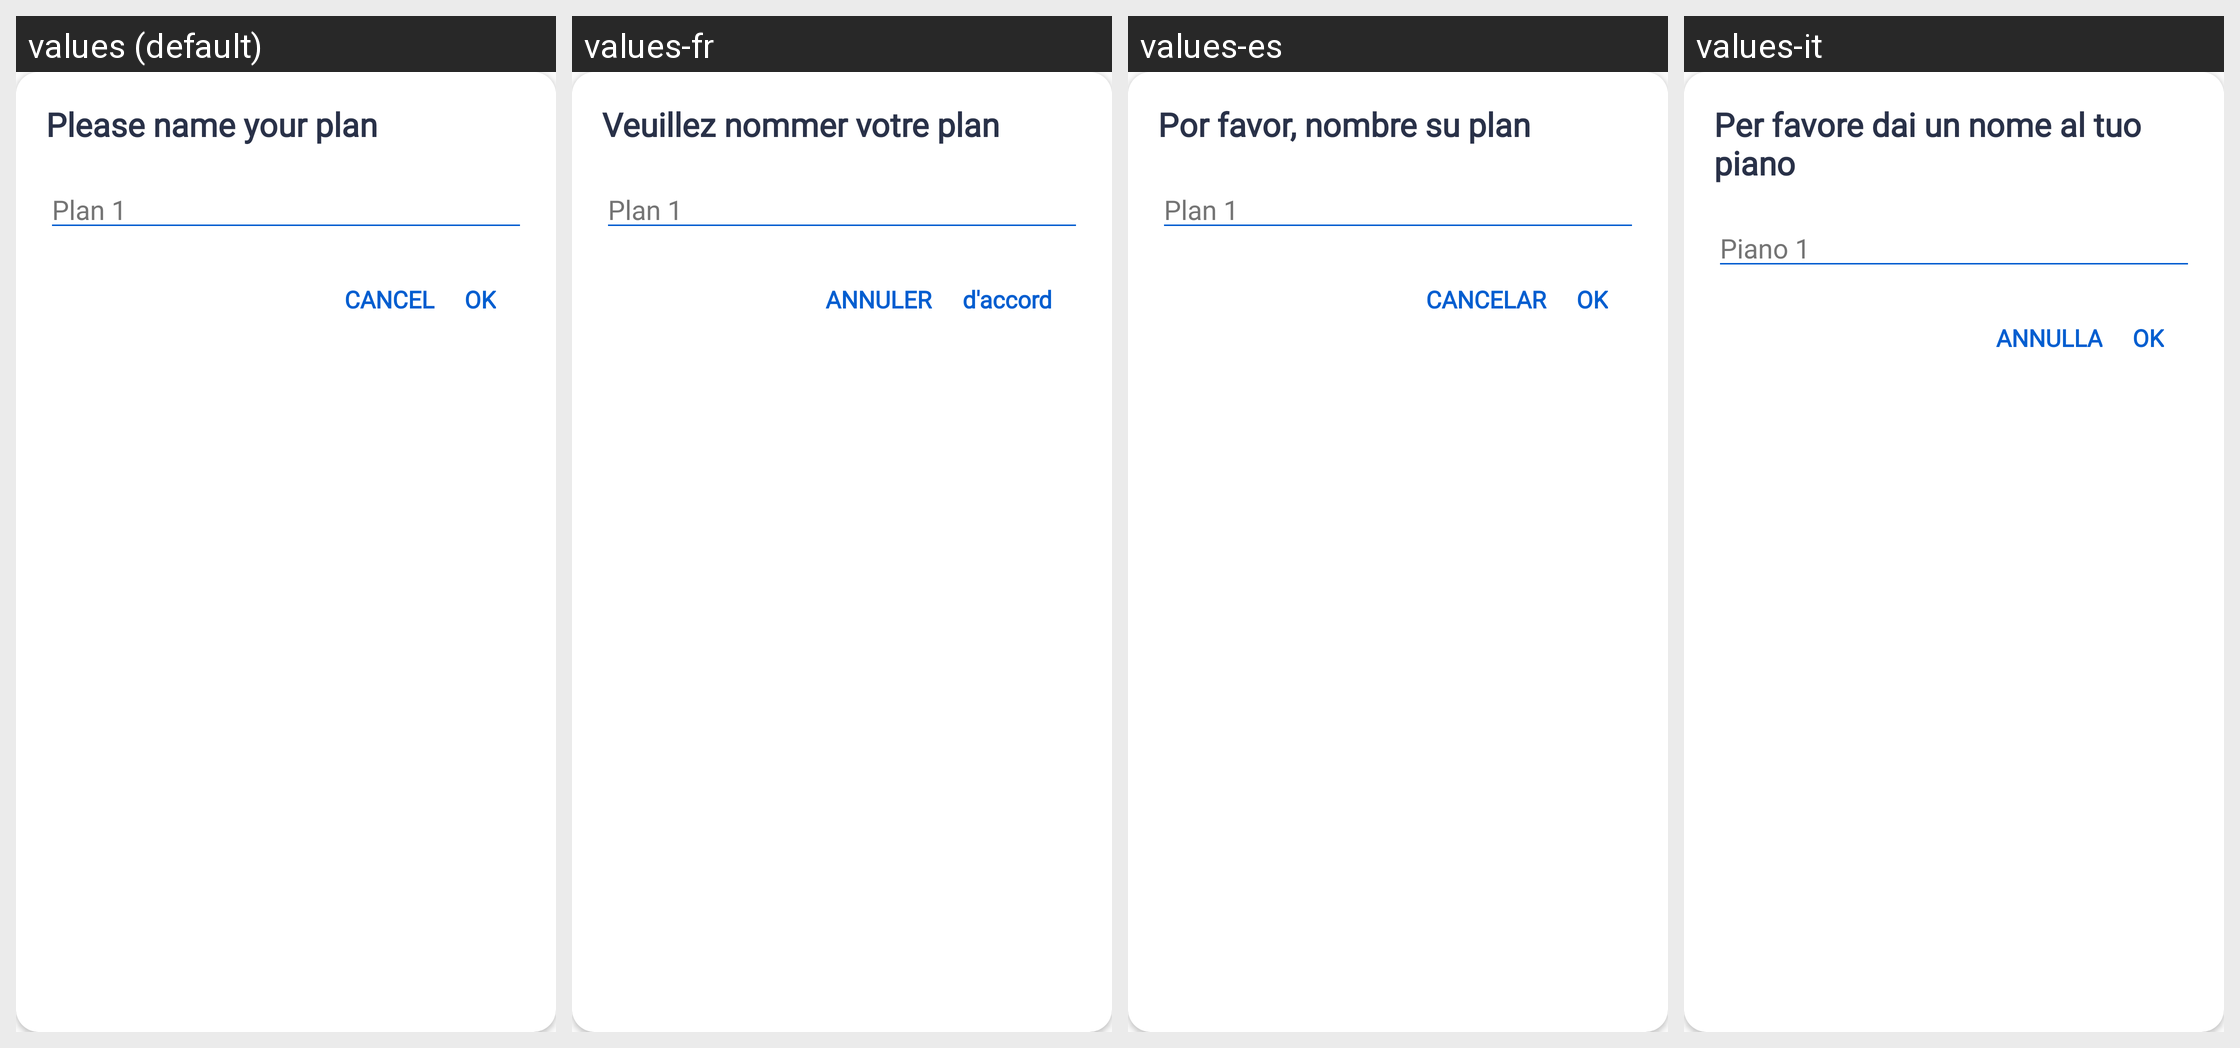

Here is an Android app screen in its default locale and in the app's own translations. Write out the translated-string differences for the strings that appear on this screen.
Android screen res/layout/dialog_savemyplan.xml rendered under 4 locales, left to right: values (default), values-fr, values-es, values-it. Device: Nexus 5 (rendered at 1080×1920; each locale shown at half size, 540×960, under a caption strip naming it); theme AppTheme.
Other locales in the repository, not shown: values-ar, values-bn, values-da, values-fa, values-hi, values-ko, values-nl, values-pa, values-pl, values-pt, values-ru, values-sv, values-ta, values-te, values-th, values-tr, values-zh.
Strings drawn on this screen, with the default value and each locale's value (text and hints the layout hard-codes, and strings that could not be matched under every locale, appear in the picture but are not listed):

please_name_your_plan
  values: Please name your plan
  values-fr: Veuillez nommer votre plan
  values-es: Por favor, nombre su plan
  values-it: Per favore dai un nome al tuo piano

plan_1
  values: Plan 1
  values-fr: Plan 1
  values-es: Plan 1
  values-it: Piano 1

cancel
  values: CANCEL
  values-fr: ANNULER
  values-es: CANCELAR
  values-it: ANNULLA

ok
  values: OK
  values-fr: d'accord
  values-es: OK
  values-it: OK
